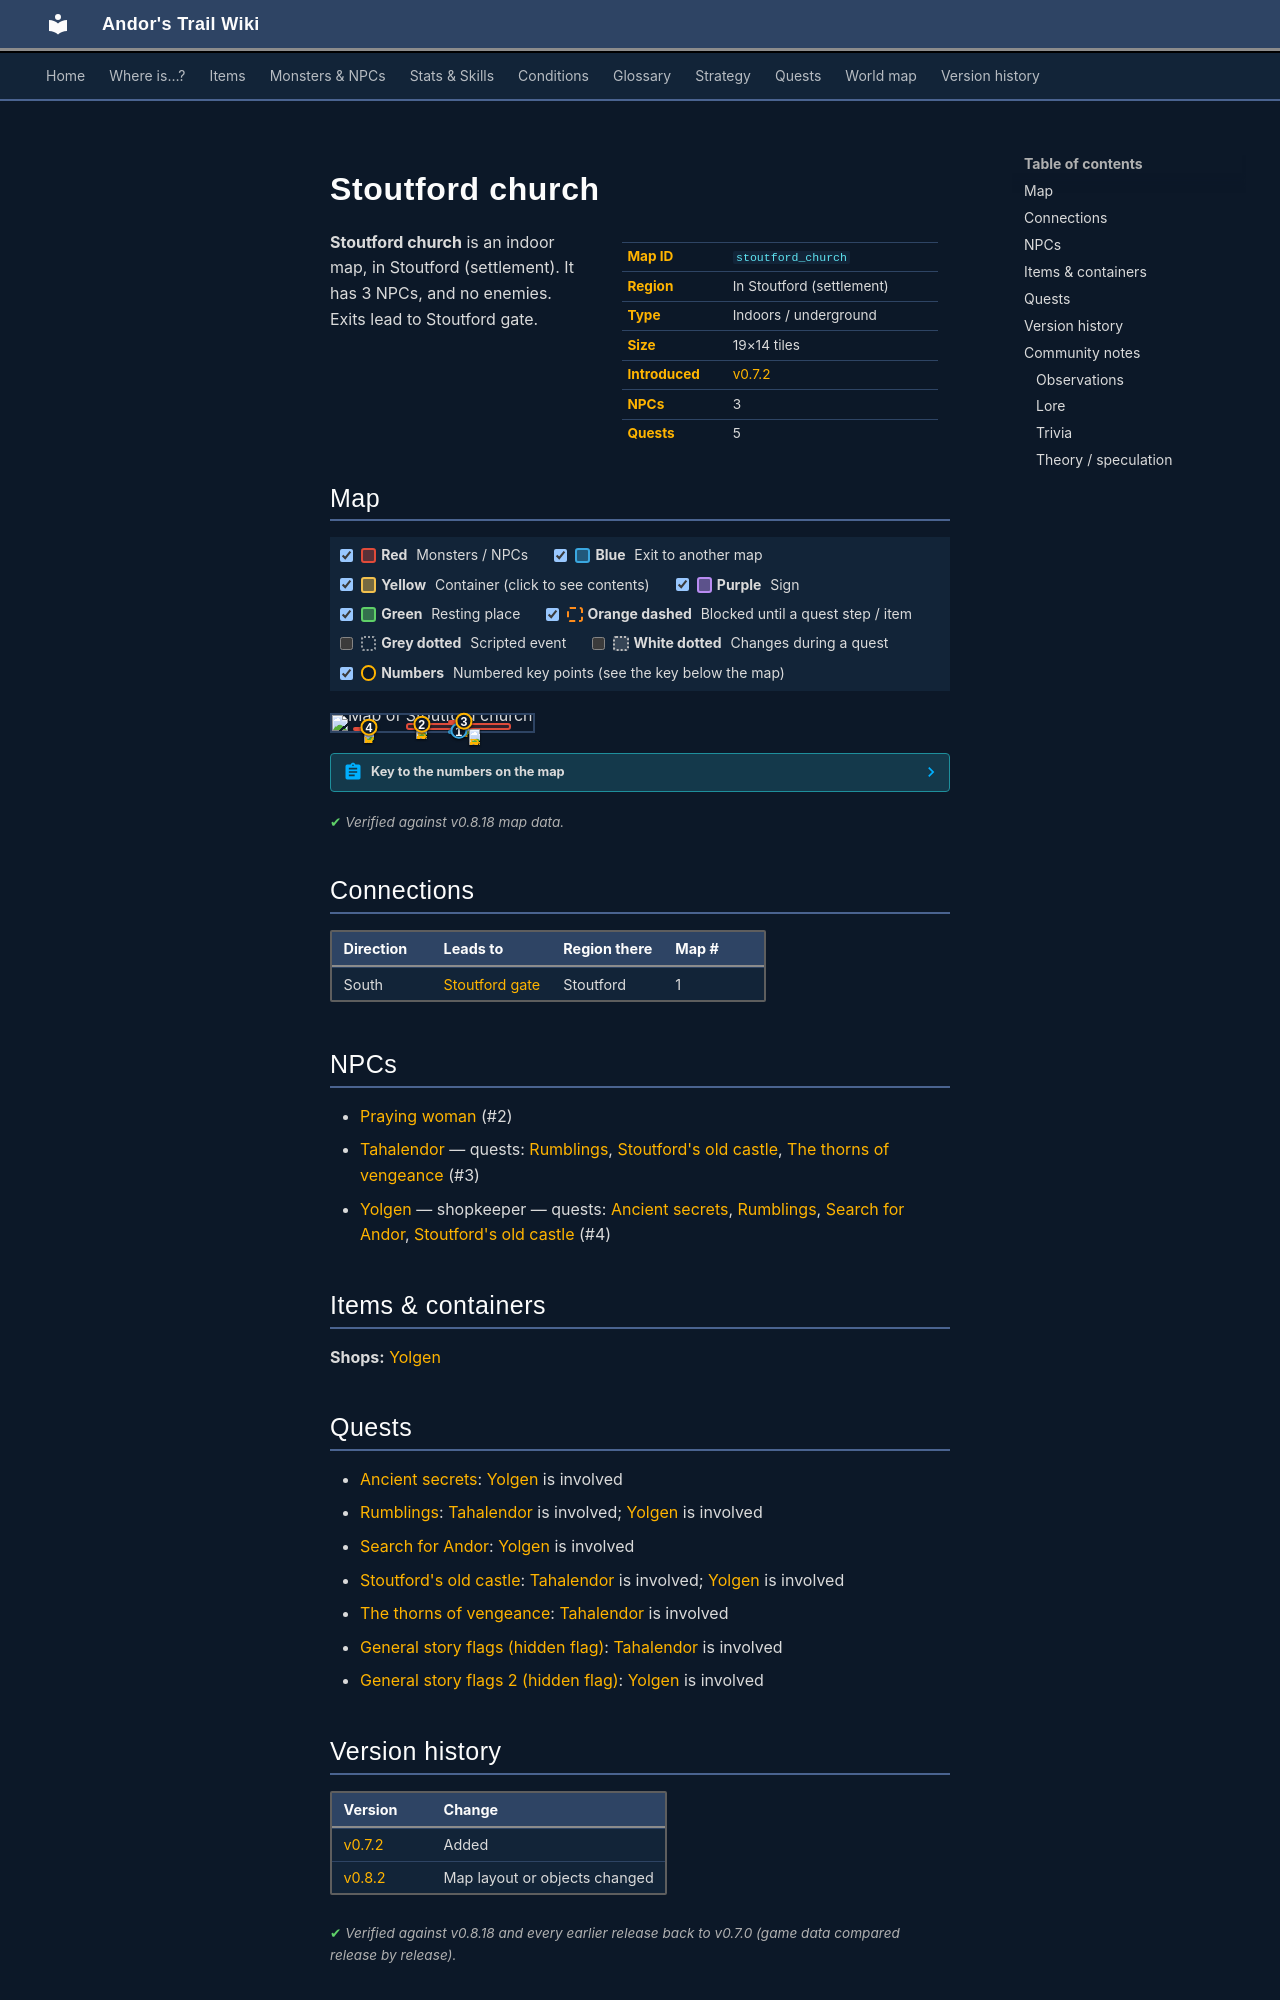

repository: asdfghjkl628/Andor-s-Trail-Wikiiii · page: maps/stoutford_church/index.html · generator: mkdocs

---
description: "Stoutford church is an indoor location in Andor's Trail, in Stoutford (settlement). NPCs: Praying woman, Tahalendor, Yolgen. Exits to Stoutford gate."
---

# Stoutford church

<div class="infobox" markdown>

| | |
|---|---|
| **Map ID** | `stoutford_church` |
| **Region** | In Stoutford (settlement) |
| **Type** | Indoors / underground |
| **Size** | 19×14 tiles |
| **Introduced** | [v0.7.2](../versions/0.7.2.md) |
| **NPCs** | 3 |
| **Quests** | 5 |

</div>

**Stoutford church** is an indoor map, in Stoutford (settlement). It has 3 NPCs, and no enemies. Exits lead to Stoutford gate.

## Map

<div class="map-legend" markdown="0"><label class="lg"><input type="checkbox" data-t="spawn" checked><span class="sw sw-spawn"></span><b>Red</b>&nbsp;Monsters / NPCs</label><label class="lg"><input type="checkbox" data-t="mapchange" checked><span class="sw sw-mapchange"></span><b>Blue</b>&nbsp;Exit to another map</label><label class="lg"><input type="checkbox" data-t="container" checked><span class="sw sw-container"></span><b>Yellow</b>&nbsp;Container (click to see contents)</label><label class="lg"><input type="checkbox" data-t="sign" checked><span class="sw sw-sign"></span><b>Purple</b>&nbsp;Sign</label><label class="lg"><input type="checkbox" data-t="rest" checked><span class="sw sw-rest"></span><b>Green</b>&nbsp;Resting place</label><label class="lg"><input type="checkbox" data-t="key" checked><span class="sw sw-key"></span><b>Orange dashed</b>&nbsp;Blocked until a quest step / item</label><label class="lg"><input type="checkbox" data-t="script"><span class="sw sw-script"></span><b>Grey dotted</b>&nbsp;Scripted event</label><label class="lg"><input type="checkbox" data-t="replace"><span class="sw sw-replace"></span><b>White dotted</b>&nbsp;Changes during a quest</label><label class="lg"><input type="checkbox" data-t="pin" checked><span class="sw sw-pin"></span><b>Numbers</b>&nbsp;Numbered key points (see the key below the map)</label></div>

<div class="map-wrap hide-script hide-replace" markdown="0"><img src="../../assets/maps/stoutford_church.webp" alt="Map of Stoutford church" width="608" height="448" loading="lazy"><a id="place-entrance" class="mo mo-mapchange" href="../stoutford_gate/#place-church" title="Exit to Stoutford gate" style="left:57.895%;top:92.857%;width:10.526%;height:7.143%"></a><span class="mo mo-spawn" title="Spawns: Tahalendor" style="left:57.895%;top:28.571%;width:10.526%;height:14.286%"></span><span class="mo mo-spawn" title="Spawns: Praying woman" style="left:36.842%;top:50.000%;width:26.316%;height:42.857%"></span><span class="mo mo-spawn" title="Spawns: Praying woman" style="left:63.158%;top:50.000%;width:26.316%;height:42.857%"></span><span class="mo mo-spawn" title="Spawns: Yolgen" style="left:10.526%;top:71.429%;width:10.526%;height:14.286%"></span><a class="mob" href="../../monsters/tahalendor/" title="Tahalendor" style="left:63.158%;top:35.714%;width:5.263%;height:7.143%"><img src="../../assets/icons/monsters/monsters_ld1_3.png" alt="Tahalendor"></a><a class="mob" href="../../monsters/brightportchurch1/#v-stoutford_worshiper" title="Praying woman" style="left:42.105%;top:50.000%;width:5.263%;height:7.143%"><img src="../../assets/icons/monsters/monsters_men_6.png" alt="Praying woman"></a><a class="mob" href="../../monsters/brightportchurch1/#v-stoutford_worshiper" title="Praying woman" style="left:68.421%;top:85.714%;width:5.263%;height:7.143%"><img src="../../assets/icons/monsters/monsters_men_6.png" alt="Praying woman"></a><a class="mob" href="../../monsters/yolgen/" title="Yolgen" style="left:15.789%;top:71.429%;width:5.263%;height:7.143%"><img src="../../assets/icons/monsters/monsters_men_4.png" alt="Yolgen"></a><a class="pin pin-exit" href="#key-1" style="left:63.158%;top:96.429%" title="Exit (south): to [Stoutford gate](stoutford_gate.md)">1</a><a id="pin-npc-stoutford_worshiper" class="pin pin-npc" href="#key-2" style="left:44.737%;top:53.571%" title="[Praying woman](../../monsters/brightportchurch1.md#v-stoutford_worshiper): NPC">2</a><a id="pin-npc-tahalendor" class="pin pin-npc" href="#key-3" style="left:65.789%;top:39.286%" title="[Tahalendor](../../monsters/tahalendor.md): 3 quests">3</a><a id="pin-npc-yolgen" class="pin pin-npc" href="#key-4" style="left:18.421%;top:75.000%" title="[Yolgen](../../monsters/yolgen.md): shopkeeper, 4 quests">4</a></div>

??? abstract "Key to the numbers on the map"

    | # | What | Details |
    |---|---|---|
    | <span id="key-1"></span>1 | Exit (south) | to [Stoutford gate](stoutford_gate.md) |
    | <span id="key-2"></span>2 | [Praying woman](../monsters/brightportchurch1.md#v-stoutford_worshiper) | NPC |
    | <span id="key-3"></span>3 | [Tahalendor](../monsters/tahalendor.md) | 3 quests |
    | <span id="key-4"></span>4 | [Yolgen](../monsters/yolgen.md) | shopkeeper, 4 quests |


<p class="verified">Verified against v0.8.18 map data.</p>

## Connections

| Direction | Leads to | Region there | Map # |
|---|---|---|---|
| South | [Stoutford gate](stoutford_gate.md) | Stoutford | 1 |

## NPCs

- [Praying woman](../monsters/brightportchurch1.md#v-stoutford_worshiper) (#2)
- [Tahalendor](../monsters/tahalendor.md) — quests: [Rumblings](../quests/rumblings.md), [Stoutford's old castle](../quests/stoutford_castle.md), [The thorns of vengeance](../quests/thorns_vengeance.md) (#3)
- [Yolgen](../monsters/yolgen.md) — shopkeeper — quests: [Ancient secrets](../quests/flagstone.md), [Rumblings](../quests/rumblings.md), [Search for Andor](../quests/andor.md), [Stoutford's old castle](../quests/stoutford_castle.md) (#4)

## Items & containers

**Shops:** [Yolgen](../monsters/yolgen.md)

## Quests

- [Ancient secrets](../quests/flagstone.md): [Yolgen](../monsters/yolgen.md) is involved
- [Rumblings](../quests/rumblings.md): [Tahalendor](../monsters/tahalendor.md) is involved; [Yolgen](../monsters/yolgen.md) is involved
- [Search for Andor](../quests/andor.md): [Yolgen](../monsters/yolgen.md) is involved
- [Stoutford's old castle](../quests/stoutford_castle.md): [Tahalendor](../monsters/tahalendor.md) is involved; [Yolgen](../monsters/yolgen.md) is involved
- [The thorns of vengeance](../quests/thorns_vengeance.md): [Tahalendor](../monsters/tahalendor.md) is involved
- [General story flags (hidden flag)](../quests/nondisplay.md): [Tahalendor](../monsters/tahalendor.md) is involved
- [General story flags 2 (hidden flag)](../quests/nondisplay_2.md): [Yolgen](../monsters/yolgen.md) is involved


## Version history

| Version | Change |
|---|---|
| [v0.7.2](../versions/0.7.2.md) | Added |
| [v0.8.2](../versions/0.8.2.md) | Map layout or objects changed |

<p class="verified">Verified against v0.8.18 and every earlier release back to v0.7.0 (game data compared release by release).</p>


## Community notes

<small>Written by players, not generated from game data. **Observations**: what players notice in-game · **Lore**: the in-world story · **Trivia**: real-world facts, references, development history · **Theory / speculation**: unconfirmed ideas; may just be unfinished content</small>

### Observations

*No notes yet. Contributions are welcome: [add a note](https://github.com/asdfghjkl628/Andor-s-Trail-Wikiiii/new/main/notes/maps?filename=stoutford_church.md&value=%23%23%20Observations%0A%0A%3C%21--%20what%20players%20notice%20in-game%20--%3E%0A%0A%23%23%20Lore%0A%0A%3C%21--%20the%20in-world%20story%20--%3E%0A%0A%23%23%20Trivia%0A%0A%3C%21--%20real-world%20facts%2C%20references%2C%20development%20history%20--%3E%0A%0A%23%23%20Theory%20/%20speculation%0A%0A%3C%21--%20unconfirmed%20ideas%3B%20may%20just%20be%20unfinished%20content%20--%3E%0A).*
